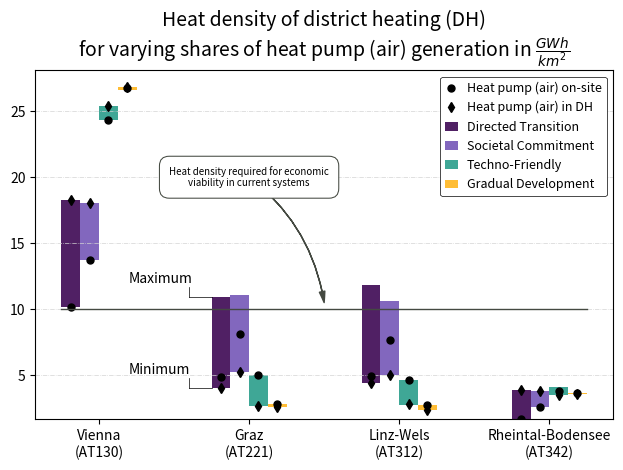

Write the Python code that produced this figure.
import matplotlib.pyplot as plt
import numpy as np
import numpy as np


labels = ["Vienna\n(AT130)", "Graz\n(AT221)", "Linz-Wels\n(AT312)", "Rheintal-Bodensee\n(AT342)"]

DT_min = [10.17, 4.0, 4.4, 1.65]
DT_max = [18.27, 10.9, 11.8, 3.9]


SC_min = [13.75, 5.24, 5, 2.6]
SC_max = [18.07, 11.1, 10.6, 3.8]


TF_min = [24.37,2.7, 2.73, 3.5]
TF_max = [25.4,5, 4.66, 4.1]

GD_min = [26.6,2.6, 2.34, 3.54]
GD_max = [26.8,2.8, 2.71, 3.65]




circle = [10.17, 13.75, 24.37, 26.79, 4.9, 8.1, 5, 2.8, 4.92, 7.7, 4.66, 2.71, 1.65, 2.6, 3.82, 3.65]
diamond = [18.27, 18.07, 25.4, 26.83, 4.0, 5.24, 2.7, 2.6, 4.4, 5, 2.84, 2.34, 3.9, 3.8, 3.5, 3.54]




# labels = ['G1', 'G2', 'G3', 'G4', 'G5']
# men_means = [20, 34, 30, 35, 27]
# women_means = [25, 32, 34, 20, 25]

x = np.arange(len(labels))  # the label locations
width = 0.25  # the width of the bars
x_circle = [-3/4*width, -1/4*width, +1/4*width, 3/4*width, -3/4*width+1, -1/4*width+1, +1/4*width+1, 3/4*width+1, -3/4*width+2, -1/4*width+2, +1/4*width+2, 3/4*width+2, -3/4*width+3, -1/4*width+3, +1/4*width+3, 3/4*width+3]
fig, ax = plt.subplots()

ax.yaxis.grid(color='lightgray', linestyle='-.', linewidth=0.5, zorder=-100)



rects1 = ax.bar(x-3/4 * width, np.subtract(DT_max,DT_min), width/2, label='Directed Transition', bottom=DT_min, color="#502064")
rects2 = ax.bar(x - width/4, np.subtract(SC_max, SC_min), width/2, label='Societal Commitment', bottom=SC_min, color="#8267BE")
rects3 = ax.bar(x + width/4, np.subtract(TF_max,TF_min), width/2, label='Techno-Friendly', bottom=TF_min, color="#3FA796")
rects4 = ax.bar(x + 3/4*width, np.subtract(GD_max,GD_min), width/2, label='Gradual Development', bottom=GD_min, color="#FFBD35")

ax.plot(x_circle, circle, marker="o", markersize=5, label="Heat pump (air) on-site", linewidth=0, color="black")
ax.plot(x_circle, diamond, marker="d", markersize=5, label="Heat pump (air) in DH", linewidth=0, color="black")

ax.plot([0.6, 0.75], [10.9, 10.9], linewidth=0.5, color="black")
ax.plot([0.6, 0.6], [10.9, 11.7], linewidth=0.5, color="black")
ax.text(x=0.2, y=12, s="Maximum", fontsize=10)

ax.plot([0.6, 0.75], [4, 4], linewidth=0.5, color="black")
ax.plot([0.6, 0.6], [4, 4.8], linewidth=0.5, color="black")
ax.text(x=0.2, y=5.1, s="Minimum", fontsize=10)

# # Add some text for labels, title and custom x-axis tick labels, etc.
# ax.set_ylabel('Scores')
ax.set_title("Heat density of district heating (DH)\nfor varying shares of heat pump (air) generation"+r" in $\frac{GWh}{km^2}$"+"", pad=10, fontsize=14)
ax.set_xticks(x)
ax.set_xticklabels(labels=labels)

ax.tick_params(axis='y', which='major', labelsize=10)
ax.tick_params(axis='x', which='major', labelsize=10)

ax.plot([-0.25, 3.25], [10, 10], linewidth=1., color="#444941", linestyle="solid")
ax.text(x=1, y=20, s='Heat density required for economic\nviability in current systems',
        rotation=0, fontsize=7, color='#000000',
        ha='center', va='center', bbox=dict(facecolor="white", edgecolor="#444941", boxstyle='round,pad=1', linestyle='solid',
                                              linewidth=0.75), zorder=100)
ax.annotate(
    '',
    fontsize=0,
    color="red",
    multialignment='center',
    xy=(1.5, 10.5), xycoords='data',
    xytext=(1, 20), textcoords='data',
    arrowprops=dict(headlength=8, 
                    headwidth=4,
                    width=0.1,
                    connectionstyle="arc3,rad=-.2",
                    color="#444941"))

leg = ax.legend(loc='upper right', fontsize=9, framealpha=1, handlelength=1, handletextpad=0.75, frameon=True, fancybox=True, shadow=False, edgecolor="black",  ncol=1, columnspacing=0.5)
leg.get_frame().set_linewidth(0.5)


fig.tight_layout()

fig.savefig("4x4.png", dpi=1000)
fig.savefig("4x4.eps", format="eps")